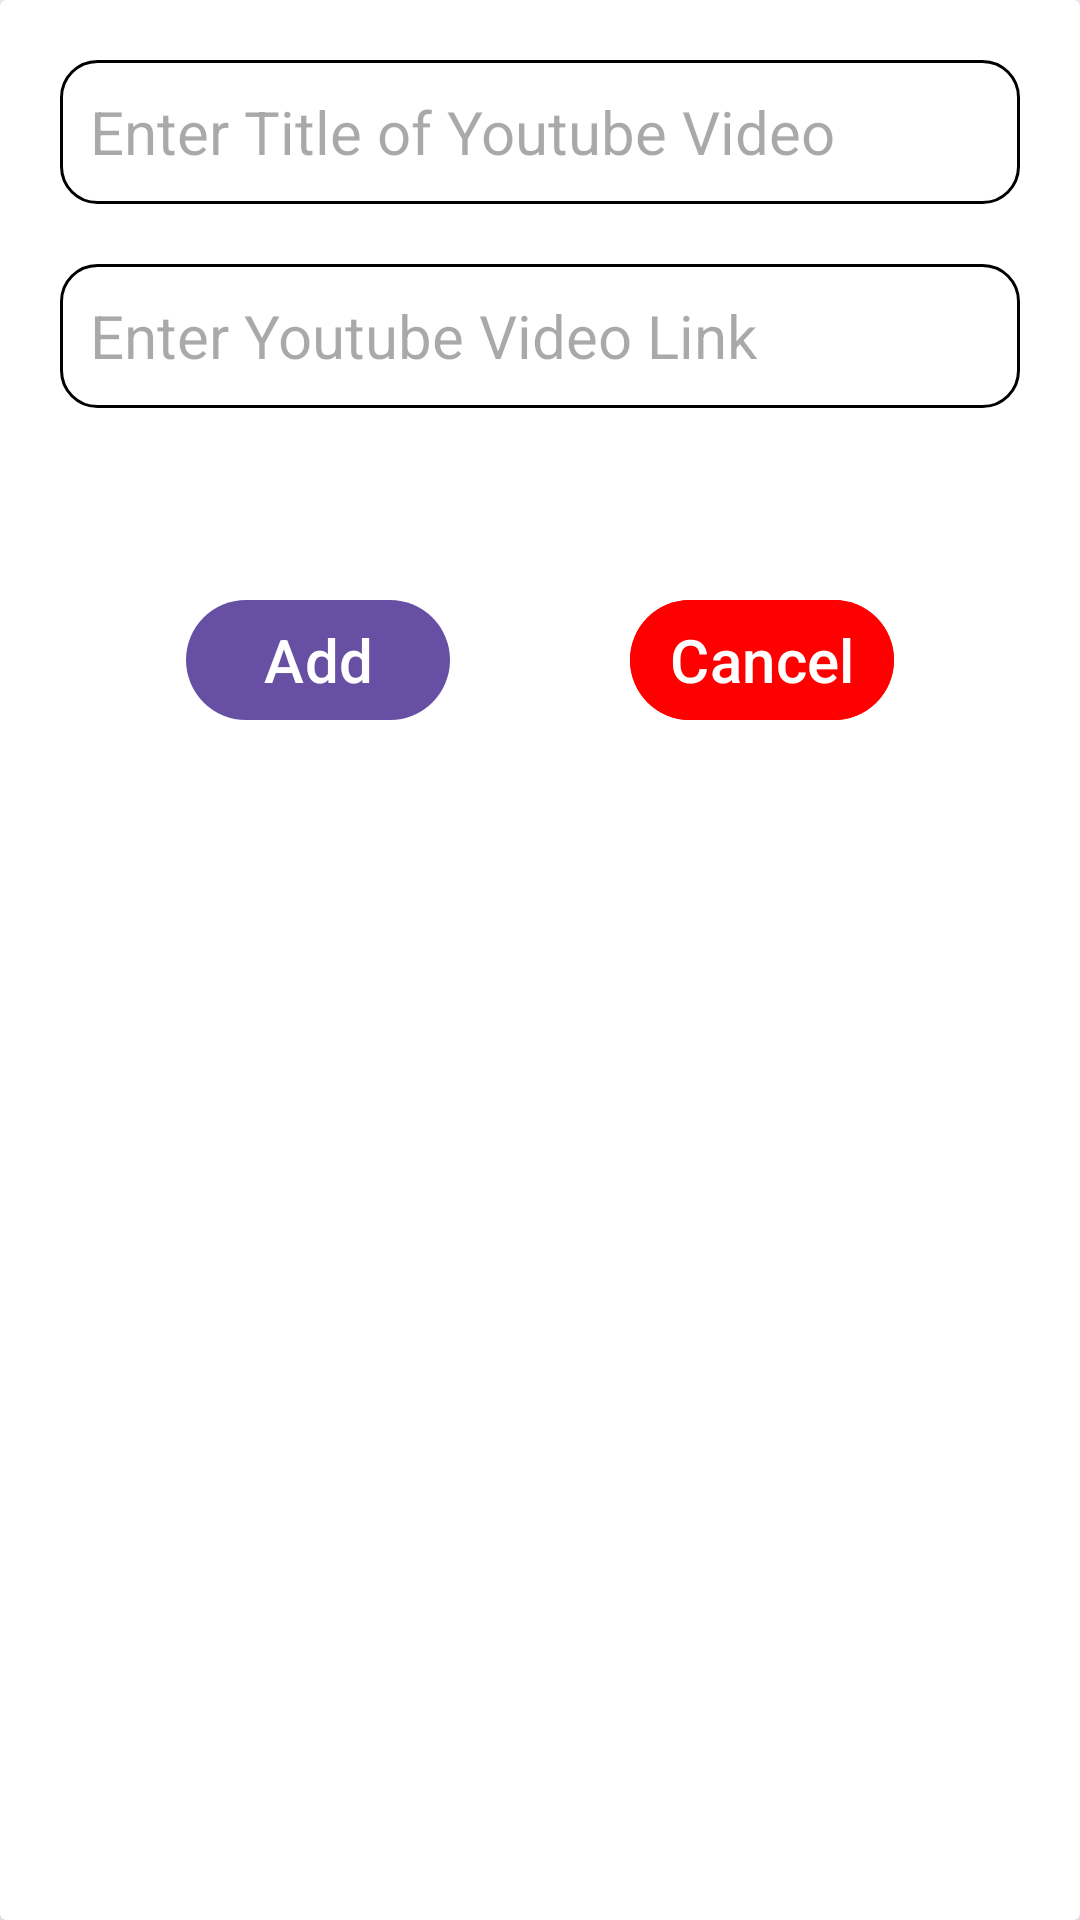

This screen was rendered from an Android layout file. Write that file and the resources it references.
<!-- AndroidManifest.xml: application theme Theme.YTDisFree -->
<!-- res/layout/dialog_add_box.xml -->
<?xml version="1.0" encoding="utf-8"?>
<androidx.cardview.widget.CardView xmlns:android="http://schemas.android.com/apk/res/android"

    xmlns:app="http://schemas.android.com/apk/res-auto"
    android:layout_width="match_parent"
    android:layout_height="wrap_content"
    android:padding="10dp"
    app:cardElevation="16sp">

    <androidx.constraintlayout.widget.ConstraintLayout
        android:layout_width="match_parent"
        android:layout_height="wrap_content">

        <LinearLayout
            android:id="@+id/up"
            android:layout_width="match_parent"
            android:layout_height="wrap_content"

            app:layout_constraintEnd_toEndOf="parent"
            app:layout_constraintStart_toStartOf="parent"
            app:layout_constraintTop_toTopOf="parent">


            <EditText
                android:id="@+id/editTitle"
                android:layout_width="match_parent"
                android:layout_height="wrap_content"
                android:layout_gravity="center"
                android:layout_margin="20dp"

                android:background="@drawable/edittext"
                android:hint="Enter Title of Youtube Video"
                android:minHeight="48dp"

                android:padding="10dp"

                android:textSize="20dp" />
        </LinearLayout>

        <LinearLayout
            android:id="@+id/upperLayout"
            android:layout_width="match_parent"
            android:layout_height="wrap_content"
            app:layout_constraintBottom_toTopOf="@id/below"
            app:layout_constraintEnd_toEndOf="parent"
            app:layout_constraintStart_toStartOf="parent"
            app:layout_constraintTop_toBottomOf="@id/up">

            <EditText
                android:id="@+id/editText"
                android:layout_width="match_parent"
                android:layout_height="wrap_content"
                android:layout_gravity="fill_horizontal"
                android:layout_margin="20dp"

                android:background="@drawable/edittext"
                android:hint="Enter Youtube Video Link "
                android:minHeight="48dp"
                android:padding="10dp"

                android:textSize="20dp" />
        </LinearLayout>

        <LinearLayout
            android:id="@+id/below"
            android:layout_width="match_parent"
            android:layout_height="wrap_content"
            android:gravity="center"
            android:padding="20dp"

            app:layout_constraintStart_toStartOf="parent"
            app:layout_constraintTop_toBottomOf="@+id/upperLayout"
            app:layout_constraintVertical_bias="0.316">

            <com.google.android.material.button.MaterialButton
                android:id="@+id/addData"
                android:layout_width="wrap_content"
                android:layout_height="wrap_content"
                android:layout_marginRight="30dp"
                android:padding="2dp"
                android:text="Add"
                android:textSize="20dp" />

            <com.google.android.material.button.MaterialButton
                android:id="@+id/cancelDialog"
                android:layout_width="wrap_content"
                android:layout_height="wrap_content"
                android:layout_marginLeft="30dp"
                android:backgroundTint="#FF0000"
                android:padding="2dp"
                android:text="Cancel"
                android:textSize="20dp" />

        </LinearLayout>
    </androidx.constraintlayout.widget.ConstraintLayout>

</androidx.cardview.widget.CardView>
<!-- resources referenced by this layout -->
<resources>
  <!-- drawable edittext (drawable) -->
  <?xml version="1.0" encoding="utf-8"?>
  <shape xmlns:android="http://schemas.android.com/apk/res/android"
      android:shape="rectangle"
      >
  
      <solid android:color="@android:color/transparent"
          />
  
      <corners
          android:bottomRightRadius="12dp"
          android:bottomLeftRadius="12dp"
          android:topLeftRadius="12dp"
          android:topRightRadius="12dp"/>
  
      <stroke
          android:color="@color/black"
          android:width="1dp"/>
  
  </shape>
  <style name="Theme.YTDisFree" parent="Base.Theme.YTDisFree" />
  <style name="Base.Theme.YTDisFree" parent="Theme.Material3.DayNight.NoActionBar">
          
          
  
      </style>
  <!-- not gathered from this repository: default colours our renderer supplied (Android Studio template values) -->
  <color name="black">#FF000000</color>
</resources>
